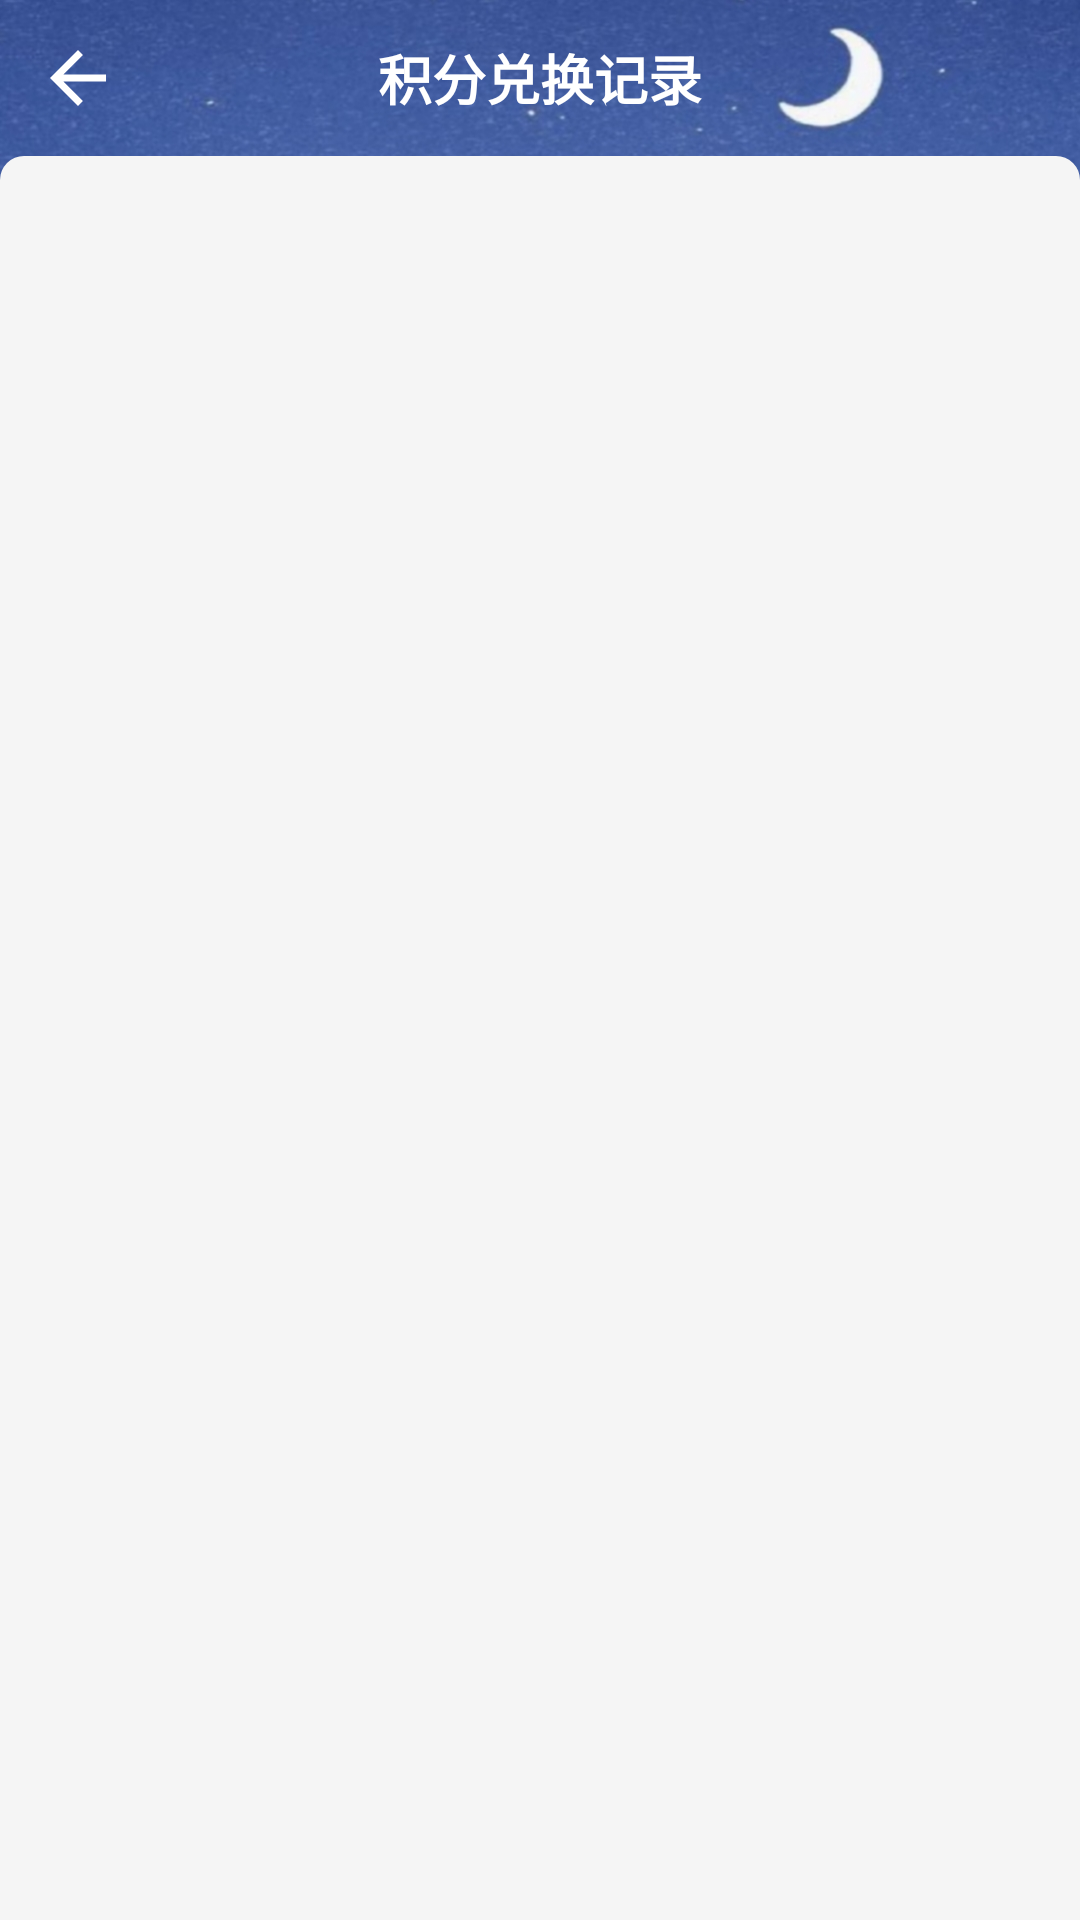

Here is an Android app screen rendered from its layout file. Give the layout XML and the strings, colors and styles it references.
<!-- AndroidManifest.xml: application theme Theme.TicketMall -->
<!-- res/layout/activity_exchange_log.xml -->
<?xml version="1.0" encoding="utf-8"?>

<LinearLayout xmlns:android="http://schemas.android.com/apk/res/android"
    xmlns:tools="http://schemas.android.com/tools"
    android:layout_width="match_parent"
    android:layout_height="match_parent"
    android:background="@drawable/bg_common"
    android:orientation="vertical">

    <FrameLayout
        android:layout_width="match_parent"
        android:layout_height="52dp">
        
        <ImageView
            android:id="@+id/iv_back"
            android:layout_width="52dp"
            android:layout_height="52dp"
            android:padding="12dp"
            android:src="@drawable/ic_back" />

        <TextView
            android:layout_width="wrap_content"
            android:layout_height="wrap_content"
            android:layout_gravity="center"
            android:text="积分兑换记录"
            android:textColor="#FFFFFF"
            android:textSize="18sp"
            android:textStyle="bold" />
    </FrameLayout>

    <LinearLayout
        android:layout_width="match_parent"
        android:layout_height="match_parent"
        android:background="@drawable/bg_page_content"
        android:orientation="vertical">

        <androidx.recyclerview.widget.RecyclerView
            android:id="@+id/rv_exchange"
            android:layout_width="match_parent"
            android:layout_height="match_parent"
            tools:listitem="@layout/item_exchange" />

    </LinearLayout>

</LinearLayout>
<!-- res/layout/item_exchange.xml (included above) -->
<?xml version="1.0" encoding="utf-8"?>

<LinearLayout xmlns:android="http://schemas.android.com/apk/res/android"
    android:layout_width="match_parent"
    android:layout_height="wrap_content"
    android:layout_marginStart="16dp"
    android:layout_marginTop="8dp"
    android:layout_marginEnd="16dp"
    android:layout_marginBottom="8dp"
    android:background="@drawable/bg_single_item"
    android:orientation="vertical"
    android:padding="16dp">

    <LinearLayout
        android:layout_width="match_parent"
        android:layout_height="wrap_content">

        <TextView
            android:id="@+id/tv_exchange_id"
            android:layout_width="0dp"
            android:layout_height="wrap_content"
            android:layout_weight="1"
            android:text="购买零食记录：1"
            android:textColor="@color/black"
            android:textSize="14sp"
            android:textStyle="bold" />

        <TextView
            android:id="@+id/tv_delete"
            android:layout_width="wrap_content"
            android:layout_height="wrap_content"
            android:text="删除"
            android:textColor="@color/main"
            android:textSize="12sp" />

    </LinearLayout>

    <TextView
        android:id="@+id/tv_time"
        android:layout_width="wrap_content"
        android:layout_height="wrap_content"
        android:layout_marginTop="8dp"
        android:text="兑换时间：2021-01-01 12:00:00"
        android:textColor="@color/black"
        android:textSize="12sp" />

    <LinearLayout
        android:layout_width="wrap_content"
        android:layout_height="wrap_content"
        android:layout_marginTop="4dp">

        <TextView
            android:layout_width="wrap_content"
            android:layout_height="wrap_content"
            android:text="积分："
            android:textColor="@color/black"
            android:textSize="12sp" />

        <TextView
            android:id="@+id/tv_points"
            android:layout_width="wrap_content"
            android:layout_height="wrap_content"
            android:text="100"
            android:textColor="@color/main"
            android:textSize="12sp" />

    </LinearLayout>

    <TextView
        android:id="@+id/tv_stuff_name"
        android:layout_width="wrap_content"
        android:layout_height="wrap_content"
        android:layout_marginTop="4dp"
        android:text="商品："
        android:textColor="@color/black"
        android:textSize="12sp" />

</LinearLayout>
<!-- resources referenced by this layout -->
<resources>
  <color name="black">#FF000000</color>
  <color name="main">#2D87E0</color>
  <!-- drawable bg_common: jpg bitmap (drawable-hdpi, 849617 bytes) -->
  <!-- drawable bg_page_content (drawable) -->
  <?xml version="1.0" encoding="utf-8"?>
  
  <shape xmlns:android="http://schemas.android.com/apk/res/android">
  
      <corners
          android:topLeftRadius="8dp"
          android:topRightRadius="8dp" />
  
      <solid android:color="#f5f5f5" />
  
  </shape>
  <!-- drawable ic_back (drawable) -->
  <vector xmlns:android="http://schemas.android.com/apk/res/android"
      android:autoMirrored="true"
      android:height="24dp"
      android:tint="#FFFFFF"
      android:viewportHeight="24"
      android:viewportWidth="24"
      android:width="24dp">
  
      <path
          android:fillColor="@android:color/white"
          android:pathData="M20,11H7.83l5.59,-5.59L12,4l-8,8 8,8 1.41,-1.41L7.83,13H20v-2z" />
  
  </vector>
  <style name="Theme.TicketMall" parent="Base.Theme.TicketMall" />
  <style name="Base.Theme.TicketMall" parent="Theme.MaterialComponents.DayNight.NoActionBar">
          
          <item name="colorPrimary">@color/main</item>
          <item name="colorPrimaryDark">@color/main</item>
          <item name="colorAccent">@color/main</item>
          
          <item name="android:statusBarColor">@color/main</item>
          
          <item name="materialButtonStyle">@style/Widget.App.Button.NoElevation</item>
      </style>
  <style name="Widget.App.Button.NoElevation" parent="Widget.MaterialComponents.Button">
          <item name="elevation">0dp</item>
          <item name="android:stateListAnimator">@null</item>
      </style>
</resources>
